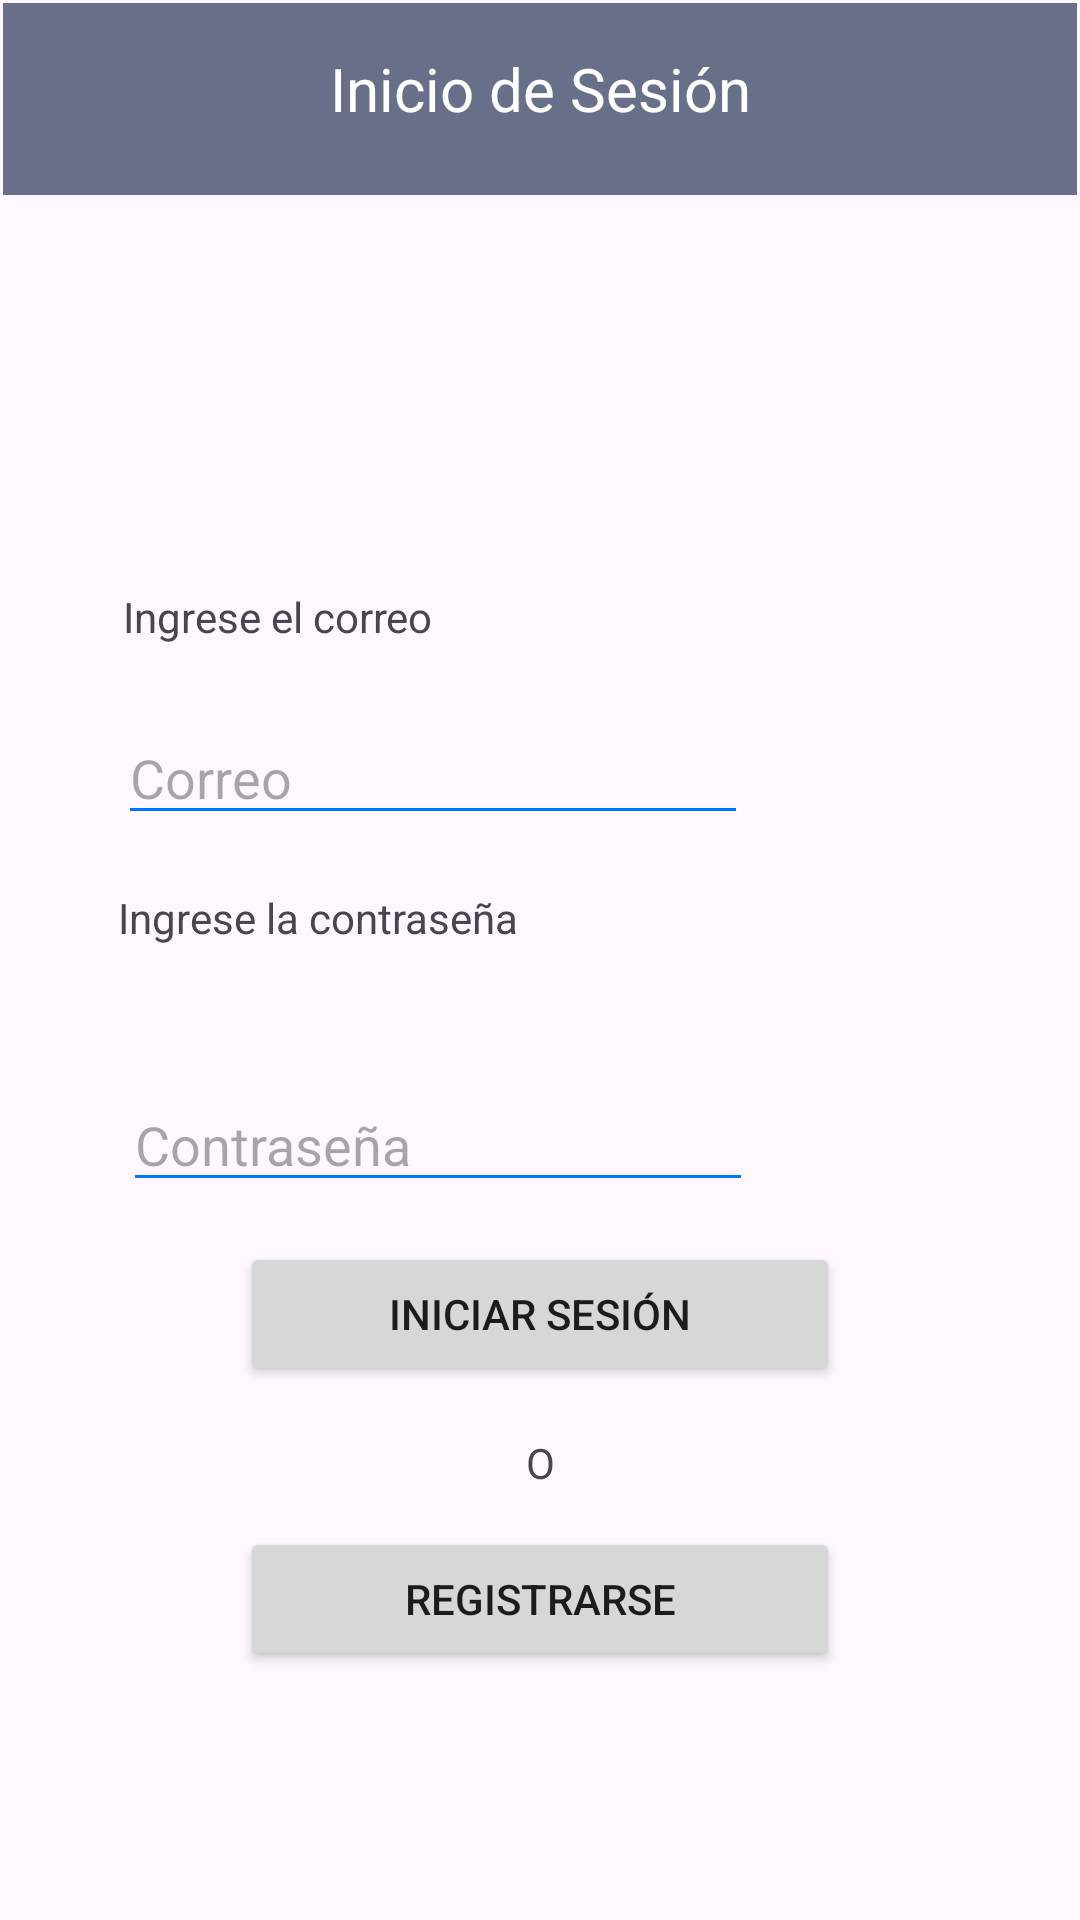

Android layout source for this screen:
<!-- AndroidManifest.xml: application theme Theme.App01 -->
<!-- res/layout/fragment_login.xml -->
<?xml version="1.0" encoding="utf-8"?>
<androidx.constraintlayout.widget.ConstraintLayout xmlns:android="http://schemas.android.com/apk/res/android"
    xmlns:app="http://schemas.android.com/apk/res-auto"
    xmlns:tools="http://schemas.android.com/tools"
    android:layout_width="match_parent"
    android:layout_height="match_parent"
    tools:context=".LoginFragment">

    <androidx.appcompat.widget.Toolbar
        android:id="@+id/toolbar"
        android:layout_width="0dp"
        android:layout_height="wrap_content"
        android:layout_marginStart="1dp"
        android:layout_marginTop="1dp"
        android:layout_marginEnd="1dp"
        android:background="?attr/colorPrimary"
        android:minHeight="?attr/actionBarSize"
        android:theme="?attr/actionBarTheme"
        app:layout_constraintEnd_toEndOf="parent"
        app:layout_constraintStart_toStartOf="parent"
        app:layout_constraintTop_toTopOf="parent" />

    
    <TextView
        android:id="@+id/textView3"
        android:layout_width="wrap_content"
        android:layout_height="wrap_content"
        android:layout_marginTop="16dp"
        android:text="Inicio de Sesión"
        android:textAppearance="@style/TextAppearance.AppCompat.Large"
        android:textColor="@color/white"
        android:textSize="20sp"
        app:layout_constraintEnd_toEndOf="parent"
        app:layout_constraintStart_toStartOf="parent"
        app:layout_constraintTop_toTopOf="parent" />

    

    

    <TextView
        android:id="@+id/textView5"
        android:layout_width="wrap_content"
        android:layout_height="wrap_content"
        android:layout_marginStart="41dp"
        android:layout_marginTop="196dp"
        android:text="Ingrese el correo"
        app:layout_constraintStart_toStartOf="parent"
        app:layout_constraintTop_toTopOf="parent" />

    <EditText
        android:id="@+id/correo"
        android:layout_width="wrap_content"
        android:layout_height="wrap_content"
        android:layout_marginTop="22dp"
        android:ems="10"
        android:hint="@string/correo"
        android:inputType="textEmailAddress"
        app:layout_constraintEnd_toEndOf="@+id/textView5"
        app:layout_constraintStart_toEndOf="@+id/textView5"
        app:layout_constraintTop_toBottomOf="@+id/textView5" />

    <TextView
        android:id="@+id/textView6"
        android:layout_width="wrap_content"
        android:layout_height="wrap_content"
        android:layout_marginTop="18dp"
        android:text="Ingrese la contraseña"
        app:layout_constraintStart_toStartOf="@+id/correo"
        app:layout_constraintTop_toBottomOf="@+id/correo" />

    
    <EditText
        android:id="@+id/contrasena"
        android:layout_width="wrap_content"
        android:layout_height="wrap_content"
        android:layout_marginStart="41dp"
        android:layout_marginTop="44dp"
        android:ems="10"
        android:hint="@string/password"
        android:inputType="textPassword"
        app:layout_constraintStart_toStartOf="parent"
        app:layout_constraintTop_toBottomOf="@+id/textView6" />

    <Button
        android:id="@+id/btn2"
        android:layout_width="200dp"
        android:layout_height="wrap_content"
        android:layout_marginBottom="83dp"
        android:hint="@string/btnRegistrar"
        android:onClick="registrar"
        android:text="@string/btnRegistrar"
        app:layout_constraintBottom_toBottomOf="parent"
        app:layout_constraintEnd_toEndOf="parent"
        app:layout_constraintStart_toStartOf="parent" />

    <Button
        android:id="@+id/button"
        style="defa"
        android:layout_width="200dp"
        android:layout_height="wrap_content"
        android:layout_marginBottom="16dp"
        android:hint="@string/btnIngresar"
        android:text="@string/btnIngresar"
        app:layout_constraintBottom_toTopOf="@+id/textView7"
        app:layout_constraintEnd_toEndOf="parent"
        app:layout_constraintStart_toStartOf="parent" />

    <TextView
        android:id="@+id/textView7"
        android:layout_width="wrap_content"
        android:layout_height="wrap_content"
        android:layout_marginBottom="12dp"
        android:text="O"
        app:layout_constraintBottom_toTopOf="@+id/btn2"
        app:layout_constraintEnd_toEndOf="@+id/btn2"
        app:layout_constraintStart_toStartOf="@+id/btn2" />

</androidx.constraintlayout.widget.ConstraintLayout>
<!-- resources referenced by this layout -->
<resources>
  <color name="white">#FFFFFFFF</color>
  <string name="btnIngresar">Iniciar Sesión</string>
  <string name="btnRegistrar">Registrarse</string>
  <string name="correo">Correo</string>
  <string name="password">Contraseña</string>
  <style name="Theme.App01" parent="Base.Theme.App01" />
  <style name="Base.Theme.App01" parent="Theme.Material3.DayNight.NoActionBar">
          
          <item name="colorPrimary">@color/my_light_primary</item>
          <item name="colorControlNormal">@color/azul1</item>
      </style>
  <color name="my_light_primary">#687089</color>
  <color name="azul1">#0076ff</color>
</resources>
